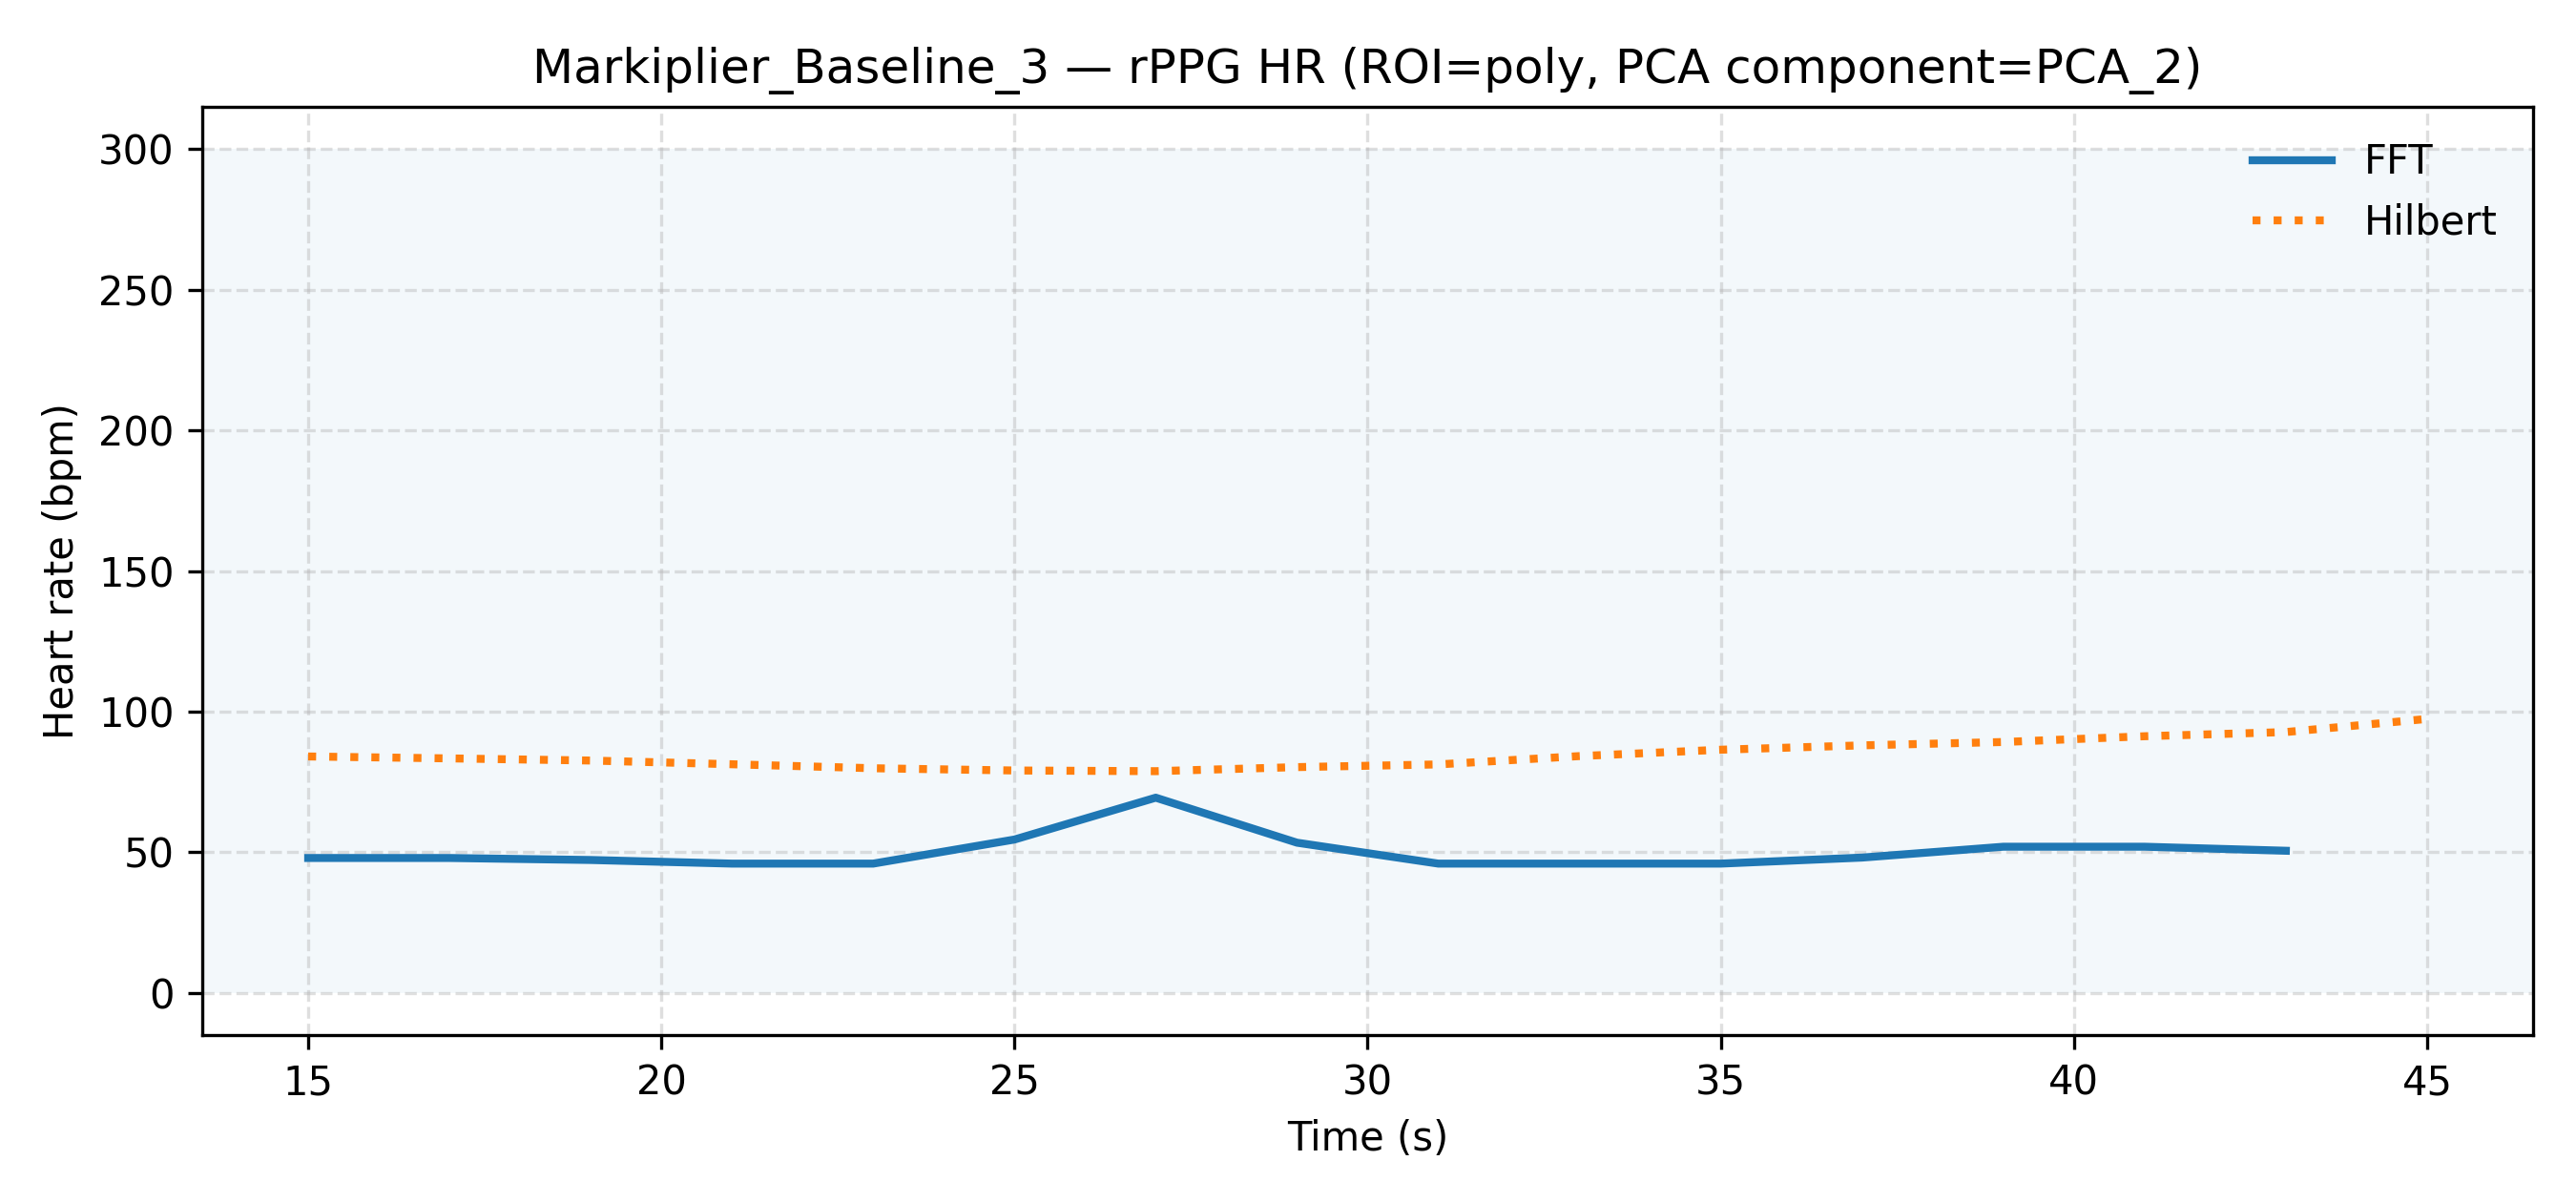

Data behind this chart, as committed beside it:
video_id, label, time_s, fft_PCA_2_poly, hilbert_PCA_2_poly
Markiplier_Baseline_3, neutral, 15.0, 48.0, 84.08
Markiplier_Baseline_3, neutral, 17.0, 48.0, 83.4
Markiplier_Baseline_3, neutral, 19.0, 47.29, 82.64
Markiplier_Baseline_3, neutral, 21.0, 46.0, 81.31
Markiplier_Baseline_3, neutral, 23.0, 46.0, 79.9
Markiplier_Baseline_3, neutral, 25.0, 54.56, 79.1
Markiplier_Baseline_3, neutral, 27.0, 69.44, 78.86
Markiplier_Baseline_3, neutral, 29.0, 53.43, 80.3
Markiplier_Baseline_3, neutral, 31.0, 46.0, 81.25
Markiplier_Baseline_3, neutral, 33.0, 46.0, 84.22
Markiplier_Baseline_3, neutral, 35.0, 46.0, 86.48
Markiplier_Baseline_3, neutral, 37.0, 48.14, 88.03
Markiplier_Baseline_3, neutral, 39.0, 52.0, 89.22
Markiplier_Baseline_3, neutral, 41.0, 52.0, 91.27
Markiplier_Baseline_3, neutral, 43.0, 50.57, 92.76
Markiplier_Baseline_3, neutral, 45.0, , 97.43
